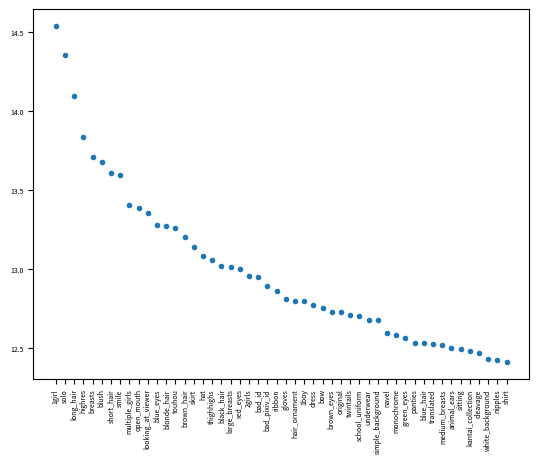

Reproduce this figure in Python.
import collections, itertools
import matplotlib as mpl
mpl.use('Agg')
import matplotlib.pyplot as plt
import matplotlib
import numpy as np
import os 
import operator


temp_100 = {'1girl': 345674, 'bangs': 37471, 'greyscale': 39098, 'looking_at_viewer': 102725, 'monochrome': 50695, 'short_hair': 137511, 'solo': 287883, 'bad_id': 72023, 'bad_pixiv_id': 68063, 'highres': 169068, 'long_hair': 220143, 'purple_eyes': 37339, 'purple_hair': 33781, 'school_uniform': 55722, 'original': 56444, 'thighhighs': 77762, 'blush': 142716, 'comic': 42099, 'touhou': 97488, 'translated': 47231, 'panties': 44679, 'underwear': 51699, 'blue_hair': 47154, 'brown_eyes': 56534, 'serafuku': 24674, 'skirt': 86053, 'smile': 133734, 'blonde_hair': 97508, 'blue_eyes': 97282, 'hair_ornament': 60176, 'hat': 81433, 'twintails': 55694, 'wings': 27897, '1boy': 61644, 'boots': 26836, 'bow': 57729, 'breasts': 145838, 'gloves': 61352, 'heart': 23012, 'holding': 23556, 'large_breasts': 72305, 'nipples': 38840, 'nude': 24963, 'animal_ears': 44793, 'brown_hair': 90703, 'commentary_request': 25552, 'japanese_clothes': 24893, 'green_eyes': 48079, 'one_eye_closed': 24056, 'tail': 30567, 'absurdres': 33377, 'ahoge': 25505, 'eyebrows_visible_through_hair': 20407, 'long_sleeves': 38159, 'shirt': 40937, 'male_focus': 25817, 'red_eyes': 73911, 'bare_shoulders': 34732, 'jewelry': 37762, 'simple_background': 53045, 'white_background': 41454, 'barefoot': 20899, 'flower': 29384, 'food': 23303, 'green_hair': 27073, 'lying': 21074, 'multiple_girls': 112312, 'sitting': 43857, 'black_hair': 75189, 'closed_eyes': 38280, 'glasses': 25661, 'red_hair': 27388, 'translation_request': 28361, 'weapon': 38016, 'full_body': 24069, 'multiple_boys': 24319, 'standing': 24347, 'hair_ribbon': 36011, 'open_mouth': 108035, 'ribbon': 64490, 'yellow_eyes': 31647, 'hairband': 27527, 'kantai_collection': 43525, 'cleavage': 42535, 'collarbone': 20178, '2girls': 71117, 'black_legwear': 32126, 'ponytail': 33924, 'very_long_hair': 36799, 'detached_sleeves': 23990, 'necktie': 21405, 'hair_bow': 30569, 'swimsuit': 29256, 'dress': 59495, 'd': 23827, 'navel': 46941, 'braid': 27955, 'ass': 28515, 'pink_hair': 32509, 'pantyhose': 26738, 'medium_breasts': 44779, 'silver_hair': 29798}
temp_over_100k = {'1girl': 2060363, 'bangs': 228526, 'greyscale': 224236, 'looking_at_viewer': 631508, 'monochrome': 291271, 'short_hair': 813241, 'solo': 1710762, 'bad_id': 419738, 'bad_pixiv_id': 396009, 'highres': 1018512, 'long_hair': 1318516, 'purple_eyes': 224448, 'purple_hair': 201828, 'school_uniform': 327240, 'original': 336551, 'thighhighs': 466367, 'blush': 870086, 'comic': 243857, 'touhou': 573047, 'translated': 275242, 'panties': 277119, 'underwear': 320543, 'blue_hair': 276610, 'brown_eyes': 336590, 'serafuku': 144665, 'skirt': 508437, 'smile': 800738, 'blonde_hair': 580097, 'blue_eyes': 585282, 'hair_ornament': 361132, 'hat': 478805, 'twintails': 329957, 'wings': 164857, '1boy': 360072, 'boots': 158094, 'bow': 344516, 'breasts': 900500, 'gloves': 365281, 'heart': 139669, 'holding': 139520, 'large_breasts': 447962, 'nipples': 247723, 'nude': 157512, 'animal_ears': 267820, 'brown_hair': 541144, 'commentary_request': 157267, 'hair_between_eyes': 102962, 'japanese_clothes': 145433, 'upper_body': 107324, 'green_eyes': 284901, 'one_eye_closed': 142753, 'tail': 183001, 'absurdres': 203480, 'ahoge': 151627, 'eyebrows_visible_through_hair': 128146, 'jacket': 112358, 'long_sleeves': 226893, 'shirt': 245483, 'male_focus': 146755, 'red_eyes': 440672, 'bare_shoulders': 212757, 'censored': 124788, 'jewelry': 225500, 'penis': 109715, 'simple_background': 319348, 'white_background': 249868, '3girls': 109463, 'barefoot': 129134, 'flower': 172918, 'food': 136884, 'green_hair': 157873, 'lying': 132207, 'multiple_girls': 662570, 'sitting': 267050, 'black_hair': 450133, 'closed_eyes': 223995, 'glasses': 150525, 'red_hair': 161975, 'sword': 110739, 'tears': 119437, 'translation_request': 168122, 'weapon': 221675, 'full_body': 143927, 'multiple_boys': 140937, 'shoes': 114441, 'short_sleeves': 106201, 'standing': 146313, 'hair_ribbon': 215494, 'open_mouth': 651028, 'ribbon': 384798, 'yellow_eyes': 189887, 'hairband': 164088, 'kantai_collection': 263009, 'cleavage': 260152, 'collarbone': 126856, 'midriff': 104302, 'white_hair': 111443, '2girls': 422057, 'black_legwear': 196926, 'ponytail': 202858, 'very_long_hair': 220922, 'sky': 103574, 'detached_sleeves': 140977, 'necktie': 125349, 'hair_bow': 182346, 'striped': 105154, 'bikini': 122932, 'swimsuit': 180830, 'dress': 351070, 'd': 143757, 'sweat': 123441, 'elbow_gloves': 107276, 'navel': 295551, 'braid': 165659, 'ass': 182623, 'pussy': 112565, 'white_legwear': 104953, 'small_breasts': 118246, 'pink_hair': 194393, 'pantyhose': 160051, 'medium_breasts': 273282, 'silver_hair': 179452, 'pleated_skirt': 115449}

result = temp_over_100k
# result_fin = collections.OrderedDict(sorted(result_fin.items()))
result_fin = sorted(result.items(), key=operator.itemgetter(1), reverse=True)
result_fin = [(elem1, np.log(elem2)) for elem1, elem2 in result_fin]

result_fin = result_fin[:50]
zip(*result_fin)
font = {'size':5}
matplotlib.rc('font', **font)

plt.scatter(*zip(*result_fin), marker='.')
"""
lst = list(result_fin.keys())
plt.plot(lst, [result_fin[lst[i]] for i in range(len(lst))])
plt.ylabel('tag')
"""
plt.xticks(rotation=90)

i = 0
while os.path.isfile('dic_stat{0:3}.jpg'.format(i)):
	i += 1

plt.savefig('dic_stat{0:3}.jpg'.format(i))

